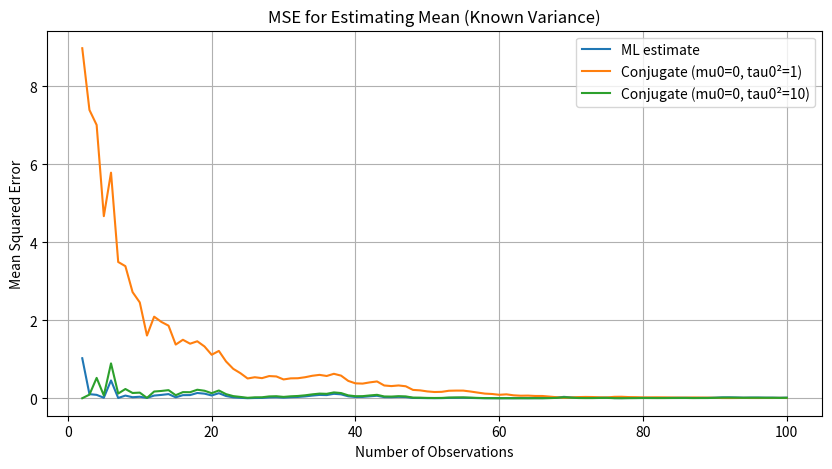
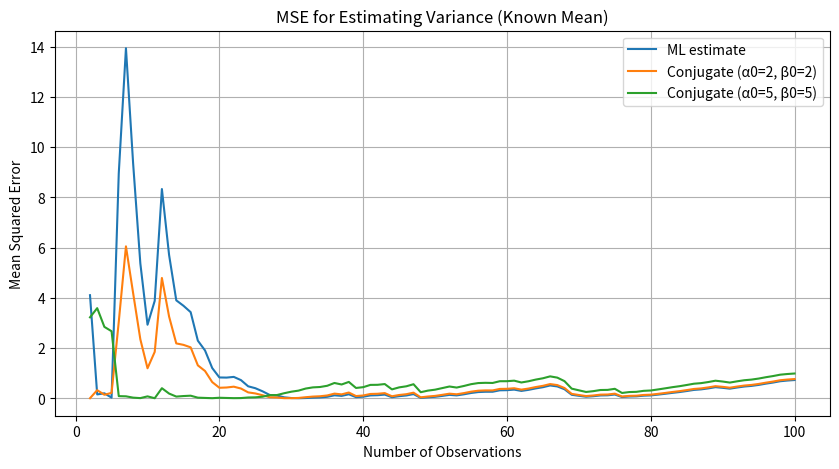
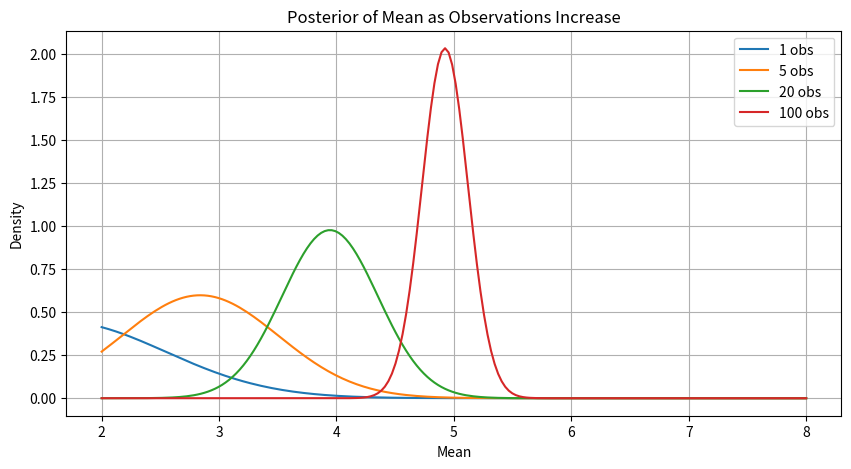
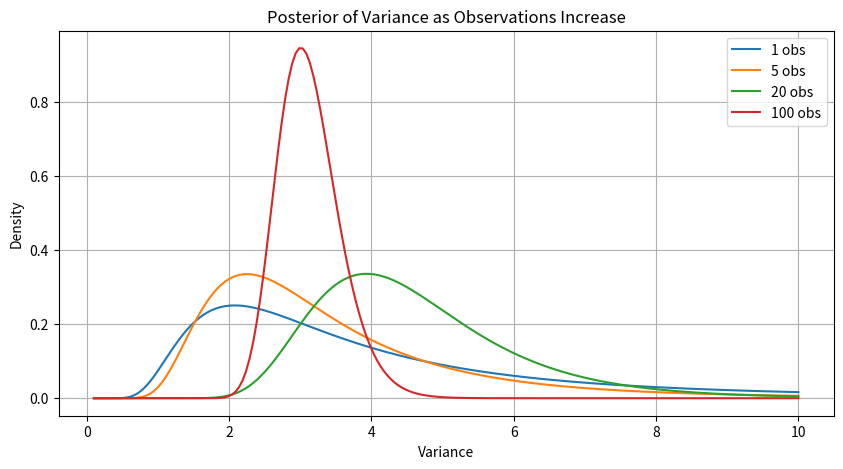
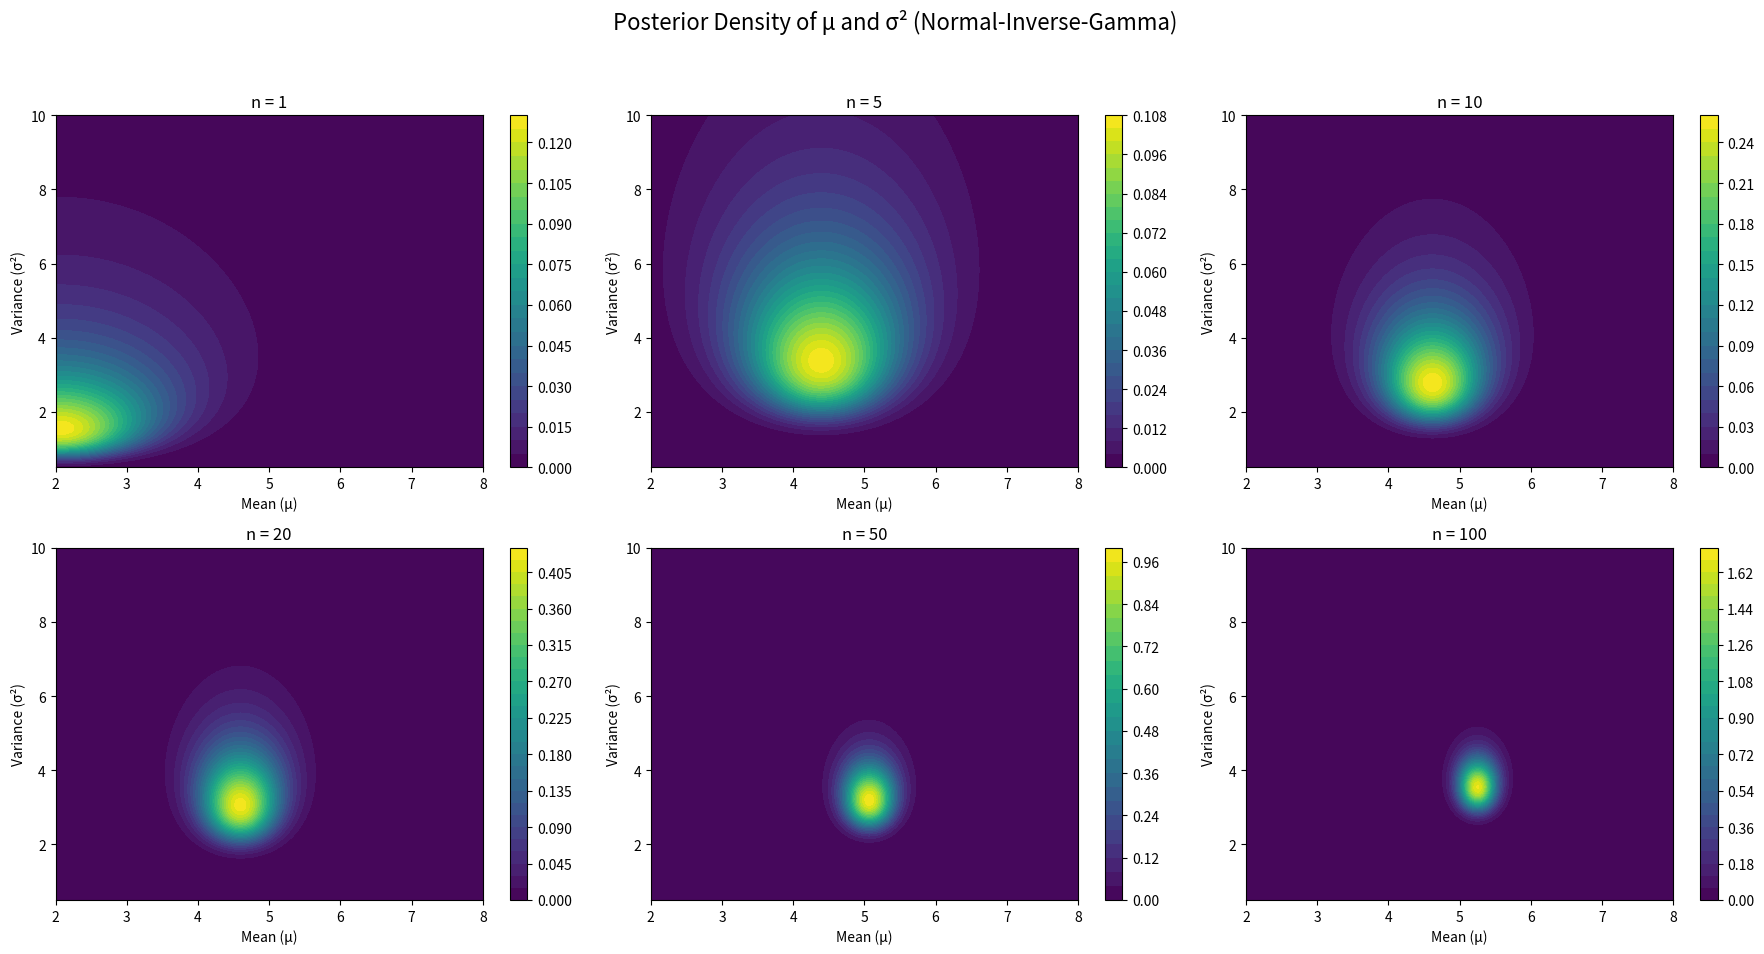

Generate these figures, in order, with matplotlib:
import numpy as np
import matplotlib.pyplot as plt
from scipy.stats import norm, invgamma
from matplotlib.animation import FuncAnimation

np.random.seed(1)

#Parameters
true_mean = 5.0 #I'm choosing 5 as my center so that when I plot stuff with 0 as my lower bound, my stuff isn't smushed to the left of the plot
true_variance = 4.0  # sigma^2 = 2^2
n_samples = 100
data = np.random.normal(true_mean, np.sqrt(true_variance), size=n_samples)

# === Scenario 1: Gaussian with known variance - Estimate the Mean ===

def conjugate_mean_estimate(data, mu0, tau0_sq, sigma_sq):
    n = len(data)
    sample_mean = np.mean(data)
    tau_n_sq = 1 / (1 / tau0_sq + n / sigma_sq)
    mu_n = tau_n_sq * (mu0 / tau0_sq + n * sample_mean / sigma_sq)
    return mu_n, tau_n_sq

def ml_mean_estimate(data):
    return np.mean(data)

# === Scenario 2: Gaussian with known mean - Estimate the Variance ===

def conjugate_variance_estimate(data, known_mean, alpha0, beta0):
    n = len(data)
    squared_diffs = np.sum((data - known_mean) ** 2)
    alpha_n = alpha0 + n / 2
    beta_n = beta0 + squared_diffs / 2
    return alpha_n, beta_n

def ml_variance_estimate(data, known_mean):
    return np.mean((data - known_mean) ** 2)

# === Evaluate Mean Squared Error (MSE) over increasing data size ===

def evaluate_estimators():
    sample_sizes = np.arange(2, n_samples + 1)
    
    # Scenario 1: Estimate mean
    hyperparams_mean = [(0, 1), (0, 10)]
    mse_ml_mean = []
    mse_conjugate_mean = [[] for _ in hyperparams_mean]

    for n in sample_sizes:
        current_data = data[:n]
        ml_est = ml_mean_estimate(current_data)
        mse_ml_mean.append((ml_est - true_mean) ** 2)
        for i, (mu0, tau0_sq) in enumerate(hyperparams_mean):
            mu_n, _ = conjugate_mean_estimate(current_data, mu0, tau0_sq, true_variance)
            mse_conjugate_mean[i].append((mu_n - true_mean) ** 2)

    plt.figure(figsize=(10, 5))
    plt.plot(sample_sizes, mse_ml_mean, label="ML estimate")
    for i, (mu0, tau0_sq) in enumerate(hyperparams_mean):
        label = f"Conjugate (mu0={mu0}, tau0²={tau0_sq})"
        plt.plot(sample_sizes, mse_conjugate_mean[i], label=label)
    plt.title("MSE for Estimating Mean (Known Variance)")
    plt.xlabel("Number of Observations")
    plt.ylabel("Mean Squared Error")
    plt.legend()
    plt.grid(True)
    plt.show()

    # Scenario 2: Estimate variance
    known_mean = true_mean
    hyperparams_var = [(2, 2), (5, 5)]
    mse_ml_var = []
    mse_conjugate_var = [[] for _ in hyperparams_var]

    for n in sample_sizes:
        current_data = data[:n]
        ml_est = ml_variance_estimate(current_data, known_mean)
        mse_ml_var.append((ml_est - true_variance) ** 2)
        for i, (a0, b0) in enumerate(hyperparams_var):
            a_n, b_n = conjugate_variance_estimate(current_data, known_mean, a0, b0)
            posterior_mean = b_n / (a_n - 1) if a_n > 1 else np.inf
            mse_conjugate_var[i].append((posterior_mean - true_variance) ** 2)

    plt.figure(figsize=(10, 5))
    plt.plot(sample_sizes, mse_ml_var, label="ML estimate")
    for i, (a0, b0) in enumerate(hyperparams_var):
        label = f"Conjugate (α0={a0}, β0={b0})"
        plt.plot(sample_sizes, mse_conjugate_var[i], label=label)
    plt.title("MSE for Estimating Variance (Known Mean)")
    plt.xlabel("Number of Observations")
    plt.ylabel("Mean Squared Error")
    plt.legend()
    plt.grid(True)
    plt.show()

# === Plot Posterior Evolution ===

def plot_posterior_mean_updates():
    sigma_sq = true_variance
    mu0 = 0
    tau0_sq = 1
    x_vals = np.linspace(true_mean - 3, true_mean + 3, 200)

    plt.figure(figsize=(10, 5))
    for n in [1, 5, 20, 100]:
        subset = data[:n]
        mu_n, tau_n_sq = conjugate_mean_estimate(subset, mu0, tau0_sq, sigma_sq)
        y = norm.pdf(x_vals, mu_n, np.sqrt(tau_n_sq))
        plt.plot(x_vals, y, label=f"{n} obs")
    plt.title("Posterior of Mean as Observations Increase")
    plt.xlabel("Mean")
    plt.ylabel("Density")
    plt.legend()
    plt.grid(True)
    plt.show()

def plot_posterior_variance_updates():
    a0 = 2
    b0 = 2
    x_vals = np.linspace(0.1, 10, 200)
    known_mean = true_mean

    plt.figure(figsize=(10, 5))
    for n in [1, 5, 20, 100]:
        subset = data[:n]
        a_n, b_n = conjugate_variance_estimate(subset, known_mean, a0, b0)
        y = invgamma.pdf(x_vals, a_n, scale=b_n)
        plt.plot(x_vals, y, label=f"{n} obs")
    plt.title("Posterior of Variance as Observations Increase")
    plt.xlabel("Variance")
    plt.ylabel("Density")
    plt.legend()
    plt.grid(True)
    plt.show()
    
evaluate_estimators()
plot_posterior_mean_updates()
plot_posterior_variance_updates()

#Stretch Goal 1 - Animation =================================================

# === 1. Animate Posterior of Mean (Normal prior, known variance) ===
def animate_posterior_mean():
    mu0, tau0_sq = 0, 1
    sigma_sq = true_variance
    x_vals = np.linspace(true_mean - 3, true_mean + 3, 400)

    fig, ax = plt.subplots()
    line, = ax.plot([], [], lw=2)
    ax.set_xlim(x_vals[0], x_vals[-1])
    ax.set_ylim(0, 1)
    ax.set_title("Posterior of Mean (Normal Prior)")
    ax.set_xlabel("Mean")
    ax.set_ylabel("Density")

    def init():
        line.set_data([], [])
        return line,

    def update(frame):
        n = frame + 1
        subset = data[:n]
        sample_mean = np.mean(subset)
        tau_n_sq = 1 / (1 / tau0_sq + n / sigma_sq)
        mu_n = tau_n_sq * (mu0 / tau0_sq + n * sample_mean / sigma_sq)
        y_vals = norm.pdf(x_vals, mu_n, np.sqrt(tau_n_sq))
        line.set_data(x_vals, y_vals)
        ax.set_title(f"Posterior of Mean (n={n})")
        return line,

    anim = FuncAnimation(fig, update, frames=n_samples, init_func=init, blit=True)
    anim.save("Posterior-Mean-Convergence.gif", writer = 'pillow', fps=10)
    plt.close()

# === 2. Animate Posterior of Variance (Inverse-Gamma prior, known mean) ===
def animate_posterior_variance():
    alpha0, beta0 = 2, 2
    known_mean = true_mean
    x_vals = np.linspace(0.1, 12, 400)

    fig, ax = plt.subplots()
    line, = ax.plot([], [], lw=2)
    ax.set_xlim(x_vals[0], x_vals[-1])
    ax.set_ylim(0, 1.5)
    ax.set_title("Posterior of Variance (Inverse-Gamma Prior)")
    ax.set_xlabel("Variance")
    ax.set_ylabel("Density")

    def init():
        line.set_data([], [])
        return line,

    def update(frame):
        n = frame + 1
        subset = data[:n]
        squared_diffs = np.sum((subset - known_mean) ** 2)
        alpha_n = alpha0 + n / 2
        beta_n = beta0 + squared_diffs / 2
        y_vals = invgamma.pdf(x_vals, alpha_n, scale=beta_n)
        line.set_data(x_vals, y_vals)
        ax.set_title(f"Posterior of Variance (n={n})")
        return line,

    anim = FuncAnimation(fig, update, frames=n_samples, init_func=init, blit=True)
    anim.save("Posterior-Variance-Convergence.gif", writer = 'pillow', fps=10)
    plt.close()

animate_posterior_mean()
animate_posterior_variance()

#Stretch Goal 2 - Heatmaps ==========================================================================

# True values and data
true_mu = 5
true_sigma2 = 4
data = np.random.normal(true_mu, np.sqrt(true_sigma2), n_samples)

# Prior hyperparameters
mu0 = 0
lambda0 = 1
alpha0 = 2
beta0 = 2

# Grid for plotting
mu_vals = np.linspace(true_mu - 3, true_mu + 3, 200)
sigma2_vals = np.linspace(0.5, 10, 200)
MU, SIGMA2 = np.meshgrid(mu_vals, sigma2_vals)

def normal_inv_gamma_pdf(mu, sigma2, mu0, lambda_, alpha, beta):
    """Compute the joint Normal-Inverse-Gamma PDF."""
    norm_part = norm.pdf(mu, loc=mu0, scale=np.sqrt(sigma2 / lambda_))
    invgamma_part = invgamma.pdf(sigma2, a=alpha, scale=beta)
    return norm_part * invgamma_part

def update_posterior(data, mu0, lambda0, alpha0, beta0):
    n = len(data)
    if n == 0:
        return mu0, lambda0, alpha0, beta0
    x_bar = np.mean(data)
    ssq = np.sum((data - x_bar) ** 2)
    lambda_n = lambda0 + n
    mu_n = (lambda0 * mu0 + n * x_bar) / lambda_n
    alpha_n = alpha0 + n / 2
    beta_n = beta0 + 0.5 * ssq + (lambda0 * n * (x_bar - mu0) ** 2) / (2 * lambda_n)
    return mu_n, lambda_n, alpha_n, beta_n

# Plot posterior evolution
steps = [1, 5, 10, 20, 50, 100]
fig, axes = plt.subplots(2, 3, figsize=(18, 10))
axes = axes.flatten()

for i, n in enumerate(steps):
    mu_n, lambda_n, alpha_n, beta_n = update_posterior(data[:n], mu0, lambda0, alpha0, beta0)
    pdf_vals = normal_inv_gamma_pdf(MU, SIGMA2, mu_n, lambda_n, alpha_n, beta_n)
    
    ax = axes[i]
    im = ax.contourf(MU, SIGMA2, pdf_vals, levels=30, cmap="viridis")
    ax.set_title(f"n = {n}")
    ax.set_xlabel("Mean (μ)")
    ax.set_ylabel("Variance (σ²)")
    fig.colorbar(im, ax=ax)

plt.suptitle("Posterior Density of μ and σ² (Normal-Inverse-Gamma)", fontsize=16)
plt.tight_layout(rect=[0, 0.03, 1, 0.95])
plt.show()

